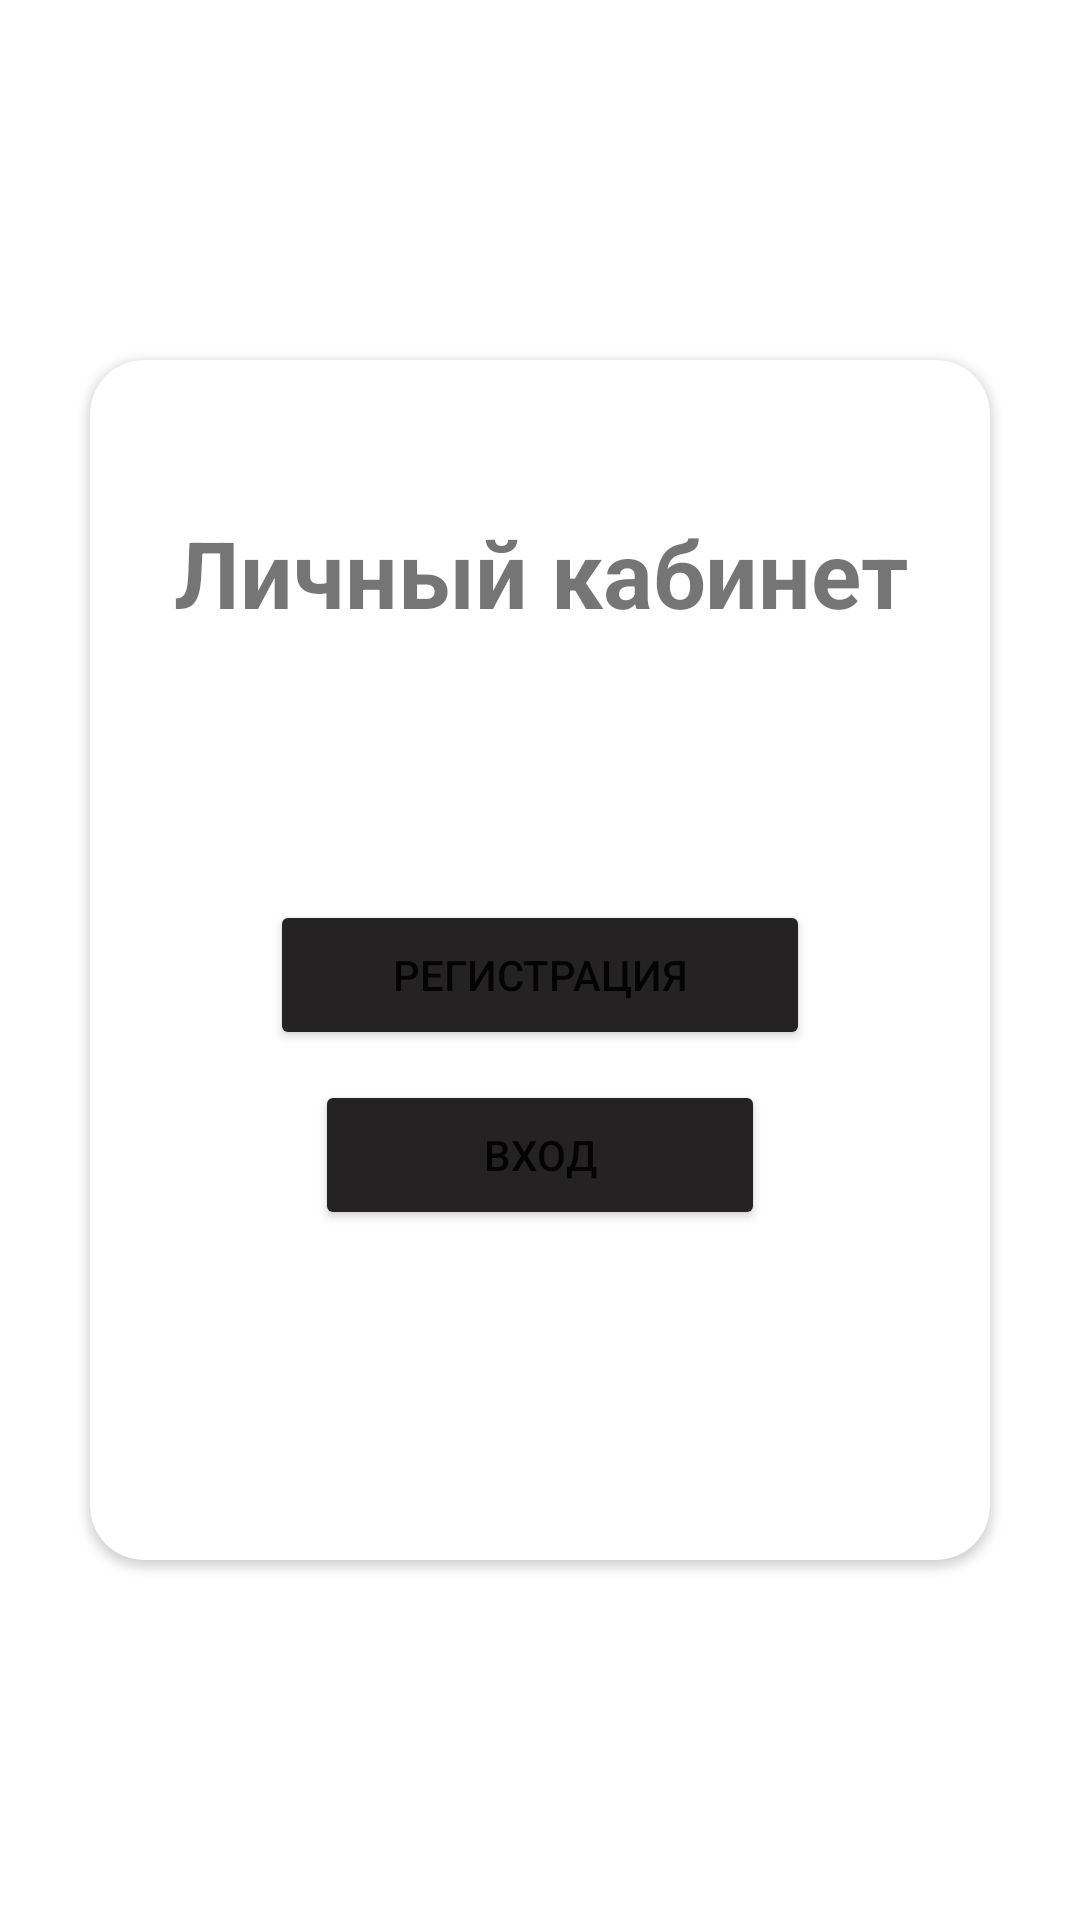

Produce the Android XML layout that renders to this screen, including the resource entries it uses.
<!-- AndroidManifest.xml: application theme Theme.BlackWhiteYellow -->
<!-- res/layout/fragment_welcome_user_account.xml -->
<?xml version="1.0" encoding="utf-8"?>
<FrameLayout xmlns:android="http://schemas.android.com/apk/res/android"
    xmlns:tools="http://schemas.android.com/tools"
    android:layout_width="match_parent"
    android:layout_height="match_parent"
    xmlns:app="http://schemas.android.com/apk/res-auto"
    tools:context=".WelcomeUserAccountFragment">
    <androidx.cardview.widget.CardView
        android:id="@+id/card_form_welcome"
        android:layout_width="300dp"
        android:layout_height="400dp"
        app:cardCornerRadius="18dp"
        android:elevation="10dp"
        android:layout_gravity="center">
        <TextView
            android:id="@+id/header_card_welcome"
            android:layout_width="250dp"
            android:layout_height="wrap_content"
            android:layout_marginTop="50dp"
            android:textAlignment="center"
            android:text="Личный кабинет"
            android:textStyle="bold"
            android:textSize="31dp"
            android:layout_gravity="center_horizontal"
            app:layout_constraintEnd_toEndOf="parent"
            app:layout_constraintHorizontal_bias="0.5"
            app:layout_constraintStart_toStartOf="parent"
            app:layout_constraintBottom_toBottomOf="parent"
            />
        <Button
            android:id="@+id/btn_to_show_sign_up_form"
            android:layout_width="180dp"
            android:layout_height="50dp"
            android:layout_marginTop="180dp"
            android:layout_gravity="center_horizontal"
            android:text="регистрация"
            android:gravity="center"
            android:backgroundTint="@color/black"
            app:layout_constraintEnd_toEndOf="parent"
            app:layout_constraintHorizontal_bias="0.5"
            app:layout_constraintStart_toStartOf="parent"
            app:layout_constraintBottom_toBottomOf="parent"/>
        <Button
            android:id="@+id/btn_to_show_log_in_form"
            android:layout_width="150dp"
            android:layout_height="50dp"
            android:layout_marginTop="240dp"
            android:layout_gravity="center_horizontal"
            android:text="вход"
            android:backgroundTint="@color/black"
            android:gravity="center"
            app:layout_constraintEnd_toEndOf="parent"
            app:layout_constraintHorizontal_bias="0.5"
            app:layout_constraintStart_toStartOf="parent"
            app:layout_constraintBottom_toBottomOf="parent"/>

            </androidx.cardview.widget.CardView>

</FrameLayout>
<!-- resources referenced by this layout -->
<resources>
  <color name="black">#FF242223</color>
  <style name="Theme.BlackWhiteYellow" parent="Theme.MaterialComponents.DayNight.DarkActionBar">
          <item name="colorPrimary">@color/black</item>
          <item name="android:statusBarColor">@color/black</item>
          <item name="android:navigationBarColor">
              @android:color/transparent
          </item>
          <item name="windowActionBar">false</item>
          <item name="windowNoTitle">true</item>
      </style>
</resources>
